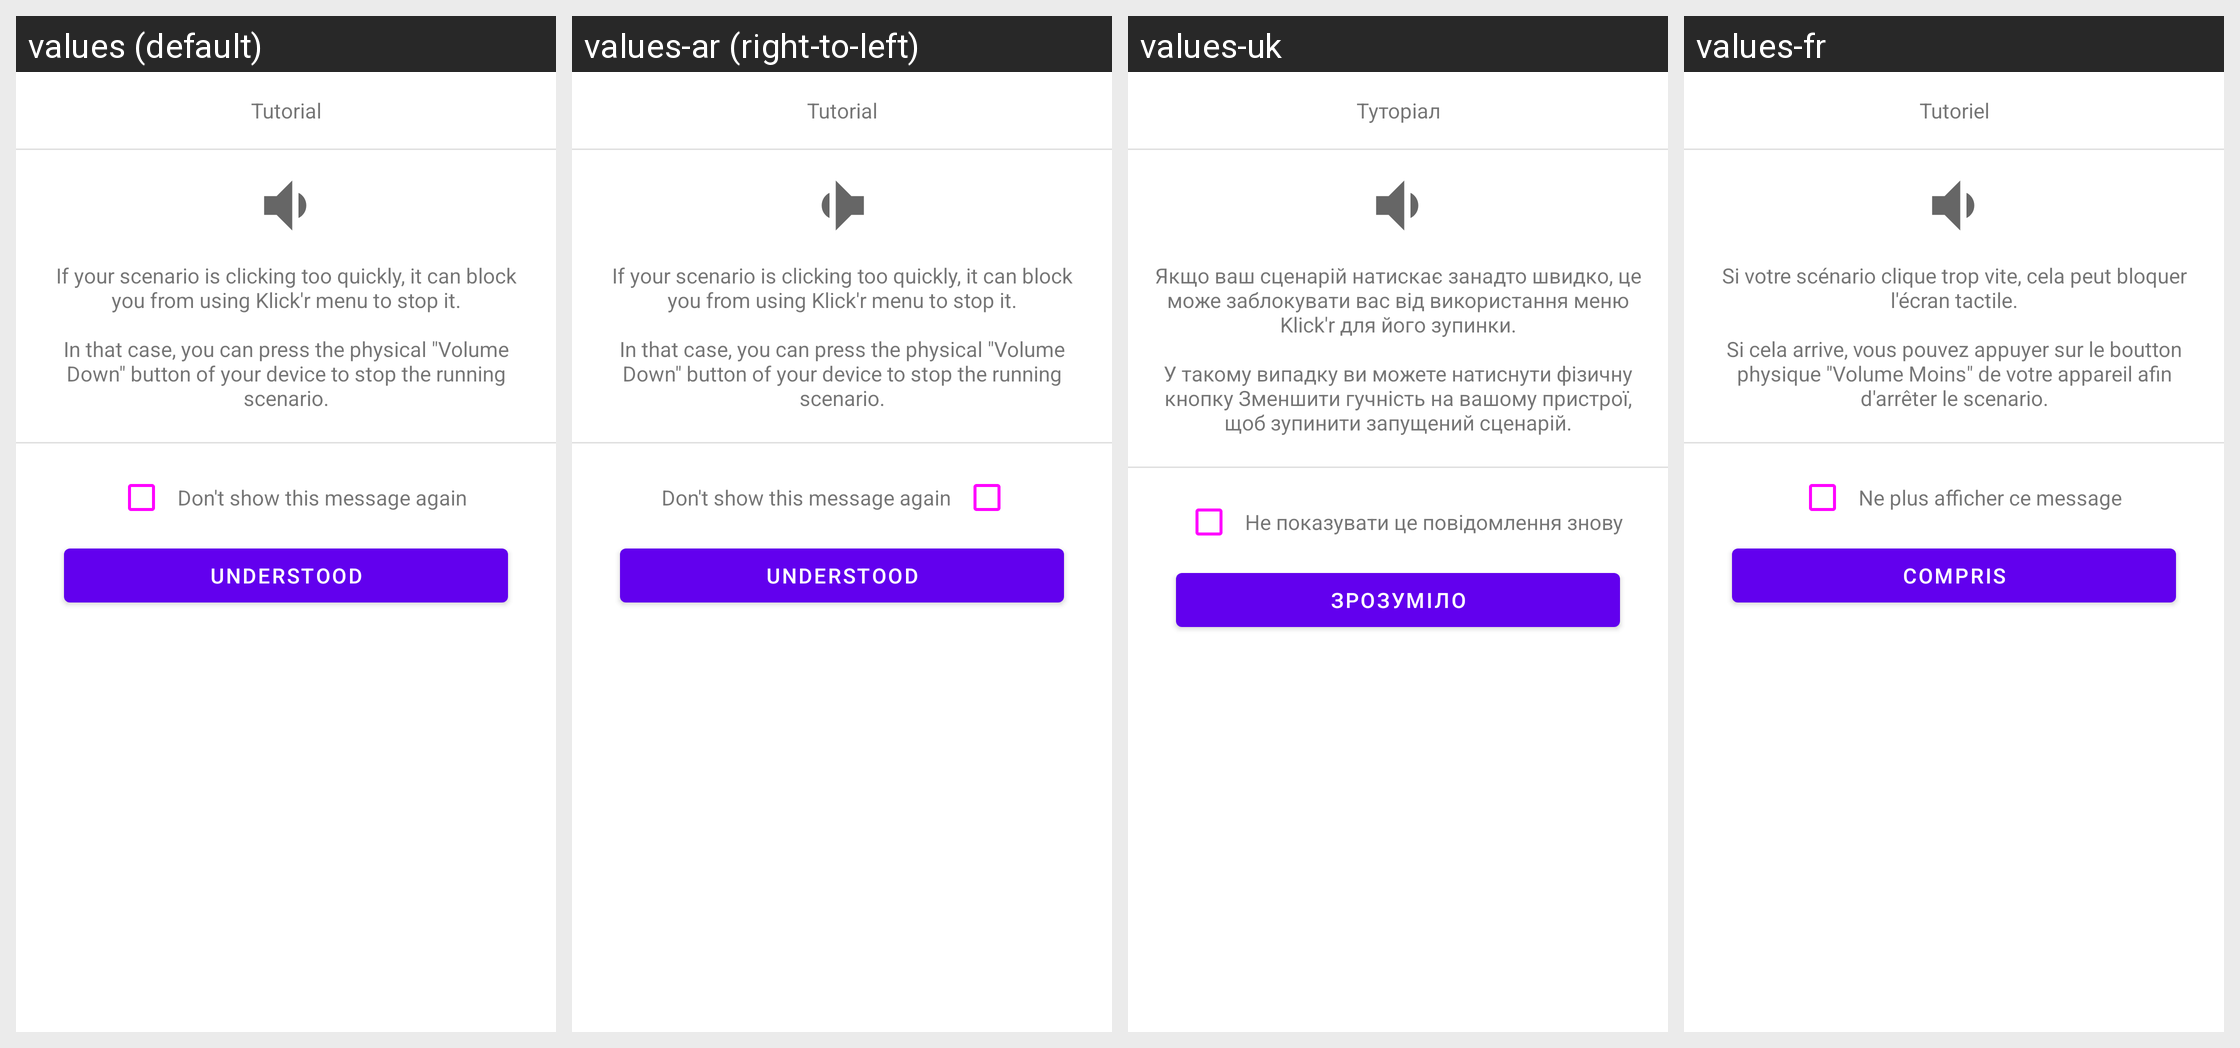

Here is an Android app screen in its default locale and in the app's own translations. Write out the translated-string differences for the strings that appear on this screen.
Android screen res/layout/dialog_stop_with_volume_down.xml rendered under 4 locales, left to right: values (default), values-ar (right-to-left), values-uk, values-fr. Device: Nexus 5 (rendered at 1080×1920; each locale shown at half size, 540×960, under a caption strip naming it); theme AppTheme.
Other locales in the repository, not shown: values-af, values-am, values-as, values-az, values-be, values-bg, values-bn, values-bs, values-ca, values-cs, values-da, values-de, values-el, values-en-rGB, values-es, values-es-rUS, values-et, values-eu, values-fa, values-fi, values-fr-rCA, values-gl, values-gu, values-hi, values-hr, values-hu, values-hy, values-in, values-is, values-it, values-iw, values-ja, values-ka, values-kk, values-km, values-kn, values-ko, values-ky, values-lo, values-lt, values-lv, values-mk, values-ml, values-mn, values-mr, values-ms, values-my, values-nb, values-ne, values-nl, values-or, values-pa, values-pl, values-pt-rBR, values-pt-rPT, values-ro, values-ru, values-si, values-sk, values-sl, values-sq, values-sr, values-sv, values-sw, values-ta, values-te, values-th, values-tl, values-tr, values-ur, values-uz, values-vi, values-zh, values-zh-rCN, values-zh-rHK, values-zh-rTW, values-zu.
Strings drawn on this screen, with the default value and each locale's value (text and hints the layout hard-codes, and strings that could not be matched under every locale, appear in the picture but are not listed):

dialog_title_tutorial
  values: Tutorial
  values-ar: Tutorial  [not translated; the default value is used]
  values-uk: Туторіал
  values-fr: Tutoriel

message_tutorial_volume_down_stop
  values: If your scenario is clicking too quickly, it can block you from using Klick'r menu to stop it.
      
      In that case, you can press the physical "Volume Down" button of your device to stop the running scenario.
  values-ar: If your scenario is clicking too quickly, it can block you from using Klick'r menu to stop it.
      
      In that case, you can press the physical "Volume Down" button of your device to stop the running scenario.  [not translated; the default value is used]
  values-uk: Якщо ваш сценарій натискає занадто швидко, це може заблокувати вас від використання меню Klick'r для його зупинки.
      
      У такому випадку ви можете натиснути фізичну кнопку Зменшити гучність на вашому пристрої, щоб зупинити запущений сценарій.
  values-fr: Si votre scénario clique trop vite, cela peut bloquer l'écran tactile.
      
      Si cela arrive, vous pouvez appuyer sur le boutton physique "Volume Moins" de votre appareil afin d'arrêter le scenario.

message_dont_show_again
  values: Don't show this message again
  values-ar: Don't show this message again  [not translated; the default value is used]
  values-uk: Не показувати це повідомлення знову
  values-fr: Ne plus afficher ce message

button_understood
  values: Understood
  values-ar: Understood  [not translated; the default value is used]
  values-uk: Зрозуміло
  values-fr: Compris
